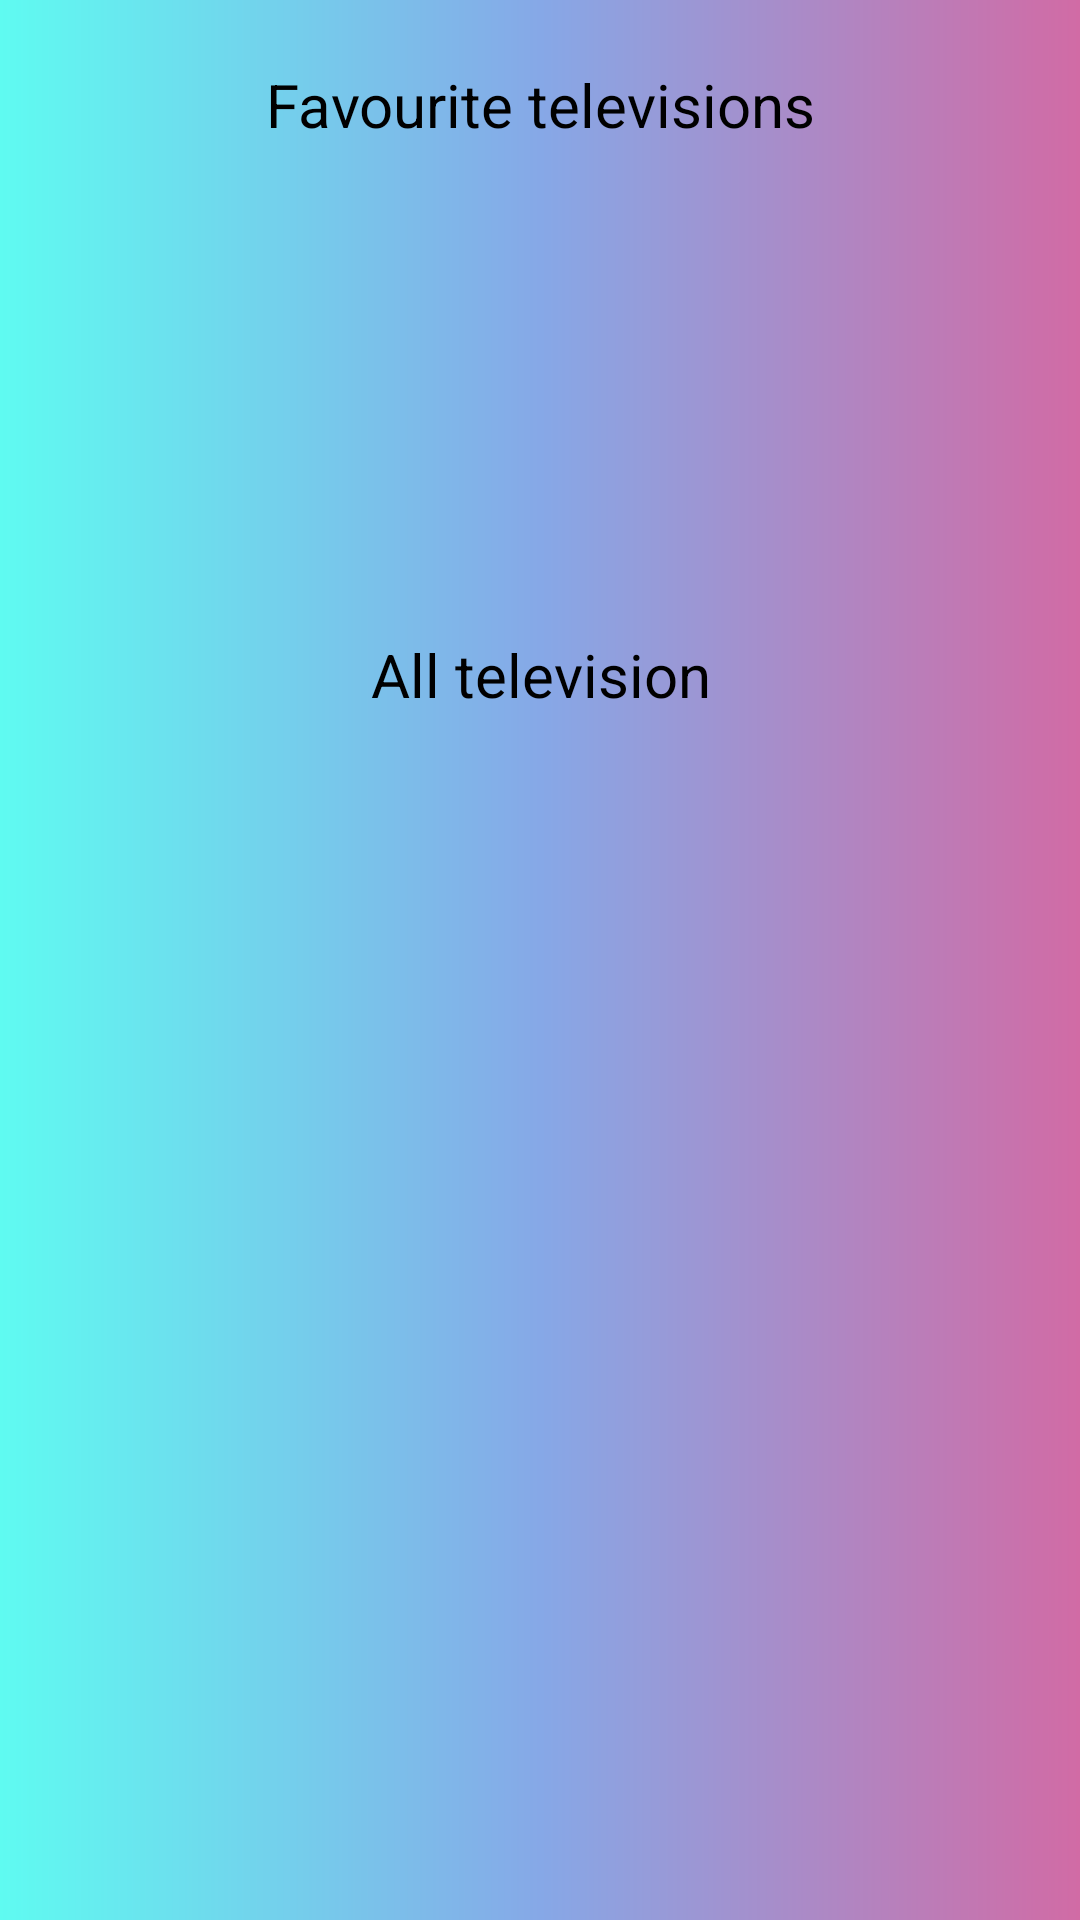

Layout XML and referenced resources for this Android screen:
<!-- AndroidManifest.xml: application theme Theme.AppCompat.NoActionBar -->
<!-- res/layout/tv_category.xml -->
<?xml version="1.0" encoding="utf-8"?>
<LinearLayout xmlns:android="http://schemas.android.com/apk/res/android"
    xmlns:app="http://schemas.android.com/apk/res-auto"
    android:layout_width="fill_parent"
    android:background="@drawable/rec_view_activity_background"
    android:layout_height="fill_parent"
    android:orientation="vertical">

    <TextView
        android:layout_width="match_parent"
        android:layout_height="30dp"
        android:layout_gravity="center"
        android:layout_marginTop="20sp"
        android:gravity="center"
        android:textColor="@color/black"
        android:text="@string/favourite_televisions"
        android:textSize="20sp" />

    <androidx.recyclerview.widget.RecyclerView
        android:id="@+id/recyclerViewFav"
        android:layout_width="match_parent"
        android:layout_height="130dp"
        android:layout_marginTop="10dp"
        android:focusable="true"
        android:padding="10dp"
        android:scrollbars="horizontal" />


    <TextView
        android:id="@+id/all_televisions"
        android:layout_width="match_parent"
        android:layout_height="30dp"
        android:layout_gravity="center"
        android:layout_marginTop="20sp"
        android:textColor="@color/black"
        android:gravity="center"
        android:text="@string/all_television"
        android:textSize="20sp" />

    <androidx.recyclerview.widget.RecyclerView
        android:id="@+id/recyclerView"
        android:layout_width="match_parent"
        android:layout_height="match_parent"
        android:layout_marginTop="10dp"
        android:layout_marginBottom="20dp"
        android:padding="10dp" />

    <ProgressBar
        android:id="@+id/progressBar"
        android:layout_width="50dp"
        android:layout_height="50dp"
        android:indeterminate="true"
        android:visibility="gone"
        app:layout_constraintBottom_toBottomOf="parent"
        app:layout_constraintEnd_toEndOf="parent"
        app:layout_constraintStart_toStartOf="parent"
        app:layout_constraintTop_toTopOf="parent" />
</LinearLayout>
<!-- resources referenced by this layout -->
<resources>
  <color name="black">#FF000000</color>
  <!-- drawable rec_view_activity_background (drawable) -->
  <?xml version="1.0" encoding="utf-8"?>
  <shape xmlns:android="http://schemas.android.com/apk/res/android"
      android:shape="rectangle">
      
      <gradient
          android:angle="180"
          android:endColor="#5FFBF1"
          android:centerColor="#86A8E7"
          android:startColor="#D16BA5" />
  </shape>
  <string name="all_television">All television</string>
  <string name="favourite_televisions">Favourite televisions</string>
</resources>
